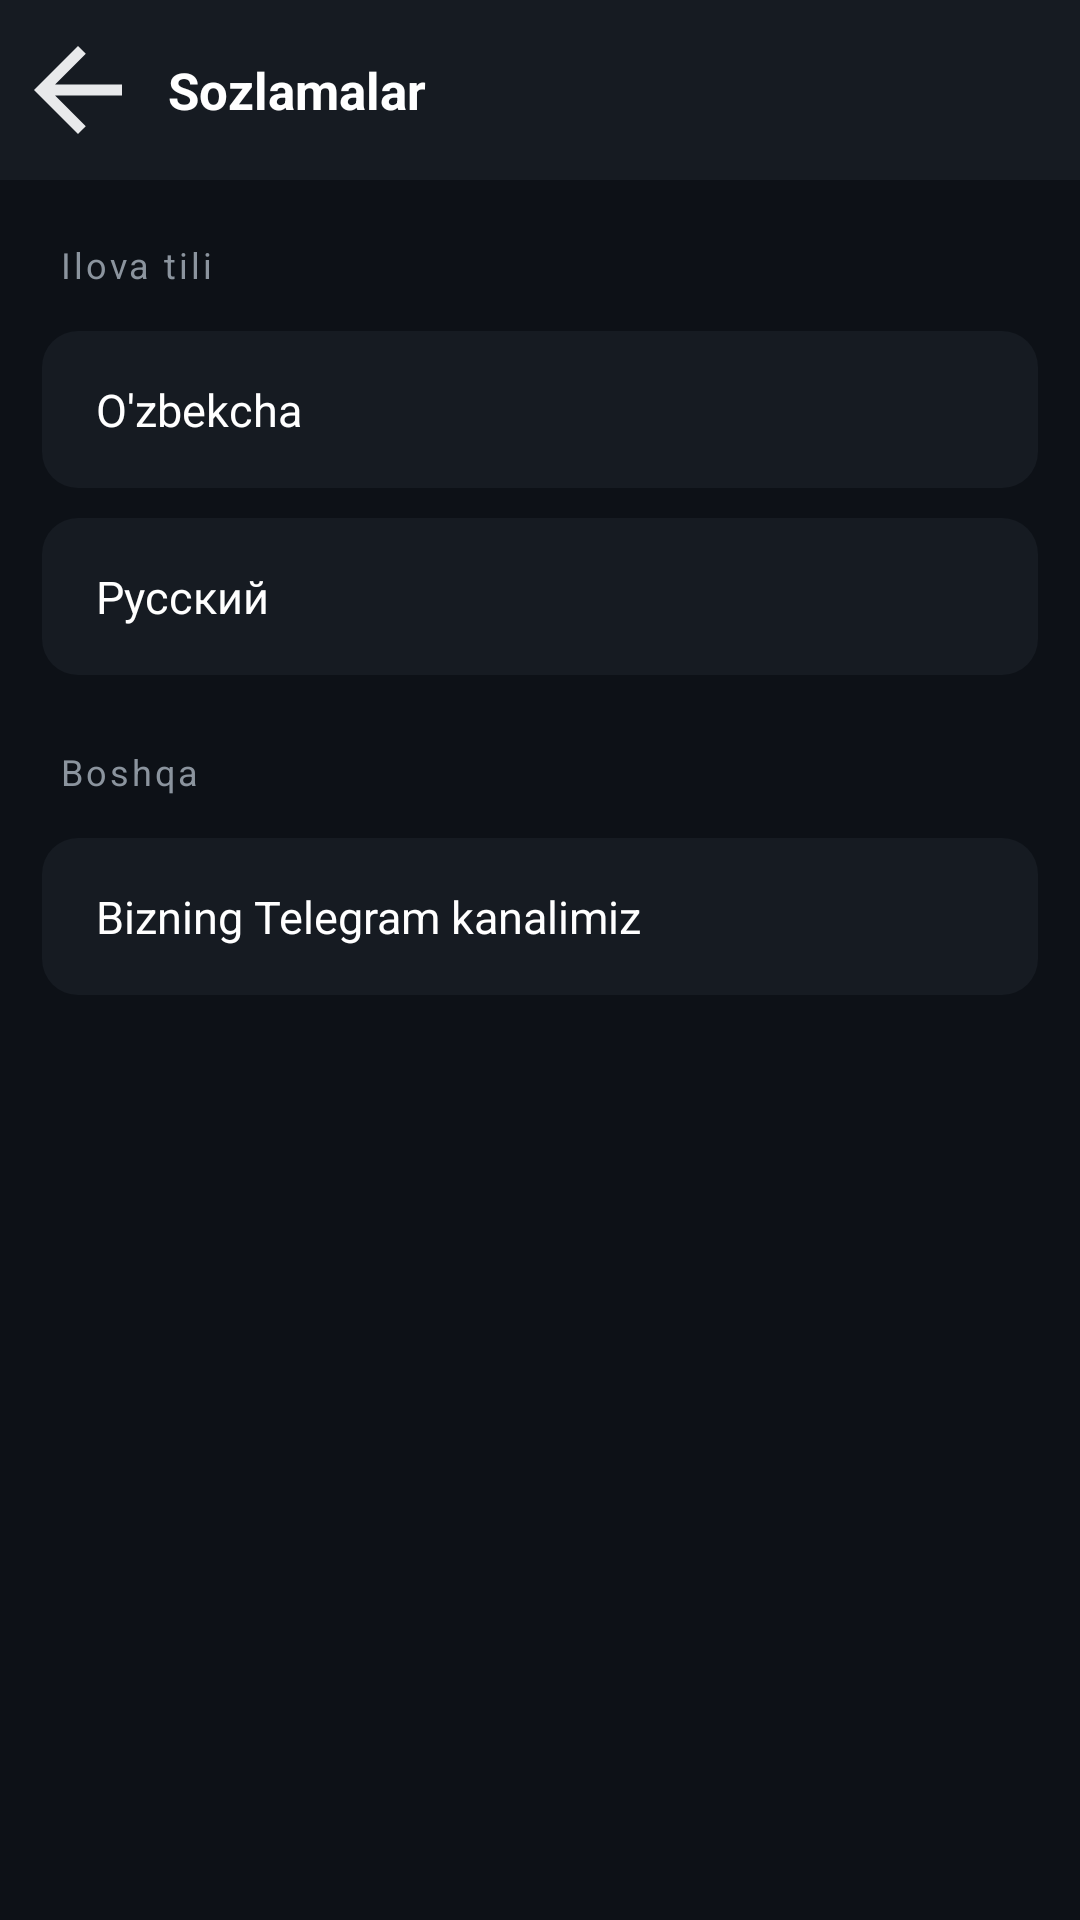

Write the Android layout XML for this screen, with the resource values it uses.
<!-- AndroidManifest.xml: application theme Theme.OKTVPlayer -->
<!-- res/layout/activity_settings.xml -->
<?xml version="1.0" encoding="utf-8"?>
<LinearLayout xmlns:android="http://schemas.android.com/apk/res/android"
    android:layout_width="match_parent"
    android:layout_height="match_parent"
    android:orientation="vertical"
    android:background="@color/bg">

    <LinearLayout
        android:layout_width="match_parent"
        android:layout_height="wrap_content"
        android:orientation="horizontal"
        android:gravity="center_vertical"
        android:background="@color/panel"
        android:paddingStart="4dp"
        android:paddingEnd="16dp"
        android:paddingTop="8dp"
        android:paddingBottom="8dp">

        <ImageButton
            android:id="@+id/settingsBackBtn"
            android:layout_width="44dp"
            android:layout_height="44dp"
            android:background="?android:attr/selectableItemBackgroundBorderless"
            android:src="@drawable/ic_back"
            android:contentDescription="@string/settings_back" />

        <TextView
            android:layout_width="wrap_content"
            android:layout_height="wrap_content"
            android:layout_marginStart="8dp"
            android:text="@string/settings_title"
            android:textColor="@color/text"
            android:textSize="17sp"
            android:textStyle="bold" />
    </LinearLayout>

    <TextView
        android:layout_width="match_parent"
        android:layout_height="wrap_content"
        android:paddingStart="20dp"
        android:paddingEnd="20dp"
        android:paddingTop="20dp"
        android:paddingBottom="8dp"
        android:text="@string/settings_language_title"
        android:textColor="@color/muted"
        android:textSize="12sp"
        android:letterSpacing="0.08" />

    <TextView
        android:id="@+id/settingsLangUz"
        android:layout_width="match_parent"
        android:layout_height="wrap_content"
        android:layout_marginStart="14dp"
        android:layout_marginEnd="14dp"
        android:layout_marginTop="6dp"
        android:paddingStart="18dp"
        android:paddingEnd="18dp"
        android:paddingTop="16dp"
        android:paddingBottom="16dp"
        android:background="@drawable/bg_channel_item"
        android:clickable="true"
        android:focusable="true"
        android:text="@string/settings_language_uz"
        android:textColor="@color/text"
        android:textSize="15sp" />

    <TextView
        android:id="@+id/settingsLangRu"
        android:layout_width="match_parent"
        android:layout_height="wrap_content"
        android:layout_marginStart="14dp"
        android:layout_marginEnd="14dp"
        android:layout_marginTop="10dp"
        android:paddingStart="18dp"
        android:paddingEnd="18dp"
        android:paddingTop="16dp"
        android:paddingBottom="16dp"
        android:background="@drawable/bg_channel_item"
        android:clickable="true"
        android:focusable="true"
        android:text="@string/settings_language_ru"
        android:textColor="@color/text"
        android:textSize="15sp" />

    <TextView
        android:layout_width="match_parent"
        android:layout_height="wrap_content"
        android:paddingStart="20dp"
        android:paddingEnd="20dp"
        android:paddingTop="24dp"
        android:paddingBottom="8dp"
        android:text="@string/settings_other_title"
        android:textColor="@color/muted"
        android:textSize="12sp"
        android:letterSpacing="0.08" />

    <TextView
        android:id="@+id/settingsTelegram"
        android:layout_width="match_parent"
        android:layout_height="wrap_content"
        android:layout_marginStart="14dp"
        android:layout_marginEnd="14dp"
        android:layout_marginTop="6dp"
        android:paddingStart="18dp"
        android:paddingEnd="18dp"
        android:paddingTop="16dp"
        android:paddingBottom="16dp"
        android:background="@drawable/bg_channel_item"
        android:clickable="true"
        android:focusable="true"
        android:drawableStart="@drawable/ic_telegram"
        android:drawablePadding="14dp"
        android:text="@string/settings_telegram"
        android:textColor="@color/text"
        android:textSize="15sp" />

</LinearLayout>
<!-- resources referenced by this layout -->
<resources>
  <color name="bg">#0D1117</color>
  <color name="muted">#8B949E</color>
  <color name="panel">#161B22</color>
  <color name="text">#FFFFFF</color>
  <!-- drawable bg_channel_item (drawable) -->
  <?xml version="1.0" encoding="utf-8"?>
  <selector xmlns:android="http://schemas.android.com/apk/res/android">
      <item android:state_selected="true">
          <shape android:shape="rectangle">
              <solid android:color="#262018" />
              <stroke android:width="1.5dp" android:color="@color/amber" />
              <corners android:radius="12dp" />
          </shape>
      </item>
      <item android:state_focused="true">
          <shape android:shape="rectangle">
              <solid android:color="@color/panel2" />
              <stroke android:width="1.5dp" android:color="@color/amber" />
              <corners android:radius="12dp" />
          </shape>
      </item>
      <item android:state_pressed="true">
          <shape android:shape="rectangle">
              <solid android:color="@color/panel2" />
              <corners android:radius="12dp" />
          </shape>
      </item>
      <item>
          <shape android:shape="rectangle">
              <solid android:color="@color/panel" />
              <corners android:radius="12dp" />
          </shape>
      </item>
  </selector>
  <!-- drawable ic_back (drawable) -->
  <?xml version="1.0" encoding="utf-8"?>
  <vector xmlns:android="http://schemas.android.com/apk/res/android"
      android:width="24dp"
      android:height="24dp"
      android:viewportWidth="24"
      android:viewportHeight="24"
      android:tint="#E8E9EB">
      <path
          android:fillColor="#FF000000"
          android:pathData="M20,11H7.83l5.59,-5.59L12,4l-8,8 8,8 1.41,-1.41L7.83,13H20v-2z" />
  </vector>
  <string name="settings_back">Orqaga</string>
  <string name="settings_language_ru">Русский</string>
  <string name="settings_language_title">Ilova tili</string>
  <string name="settings_language_uz">O\'zbekcha</string>
  <string name="settings_other_title">Boshqa</string>
  <string name="settings_telegram">Bizning Telegram kanalimiz</string>
  <string name="settings_title">Sozlamalar</string>
  <color name="amber">#FFC107</color>
  <color name="panel2">#1C2128</color>
</resources>
